Dataset: data (GitHub, Ericdroush/Tax_Sale). Classes: county view, map view, map wide view, street view.

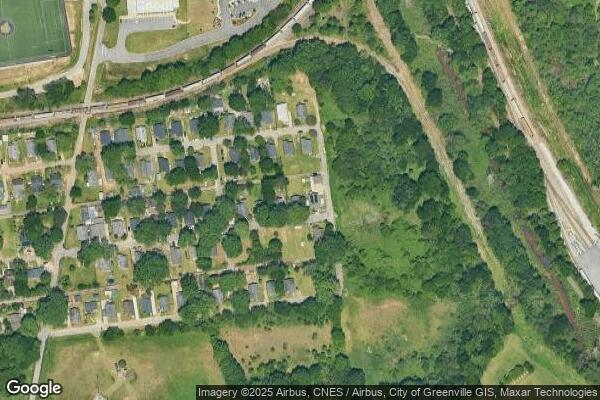
Label: map wide view

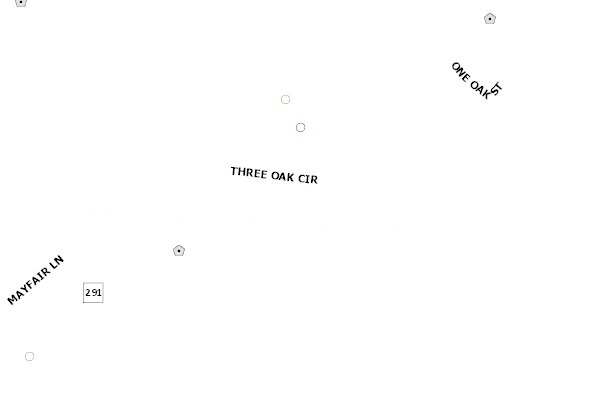
Label: county view

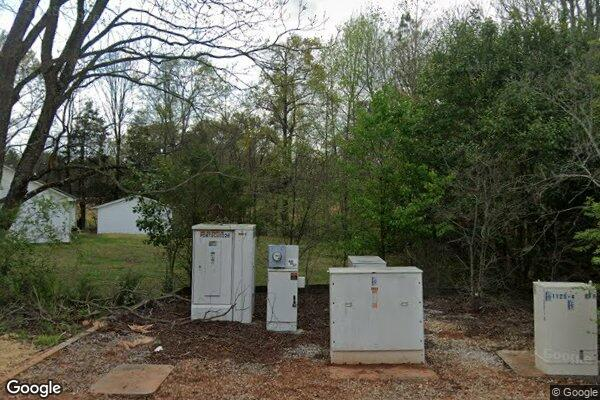
Label: street view

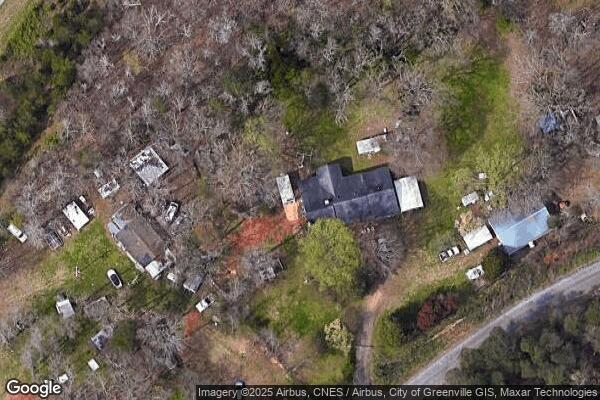
Label: map view

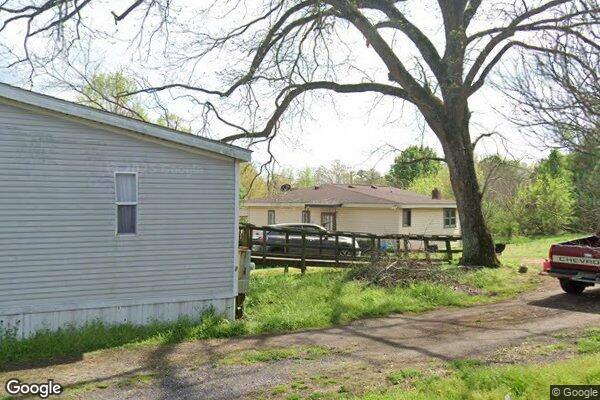
Label: street view

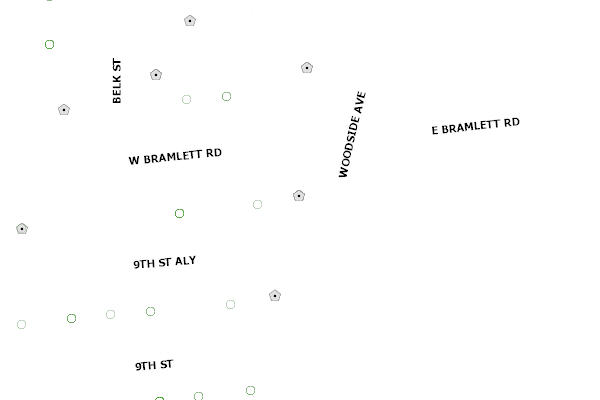
Label: county view
